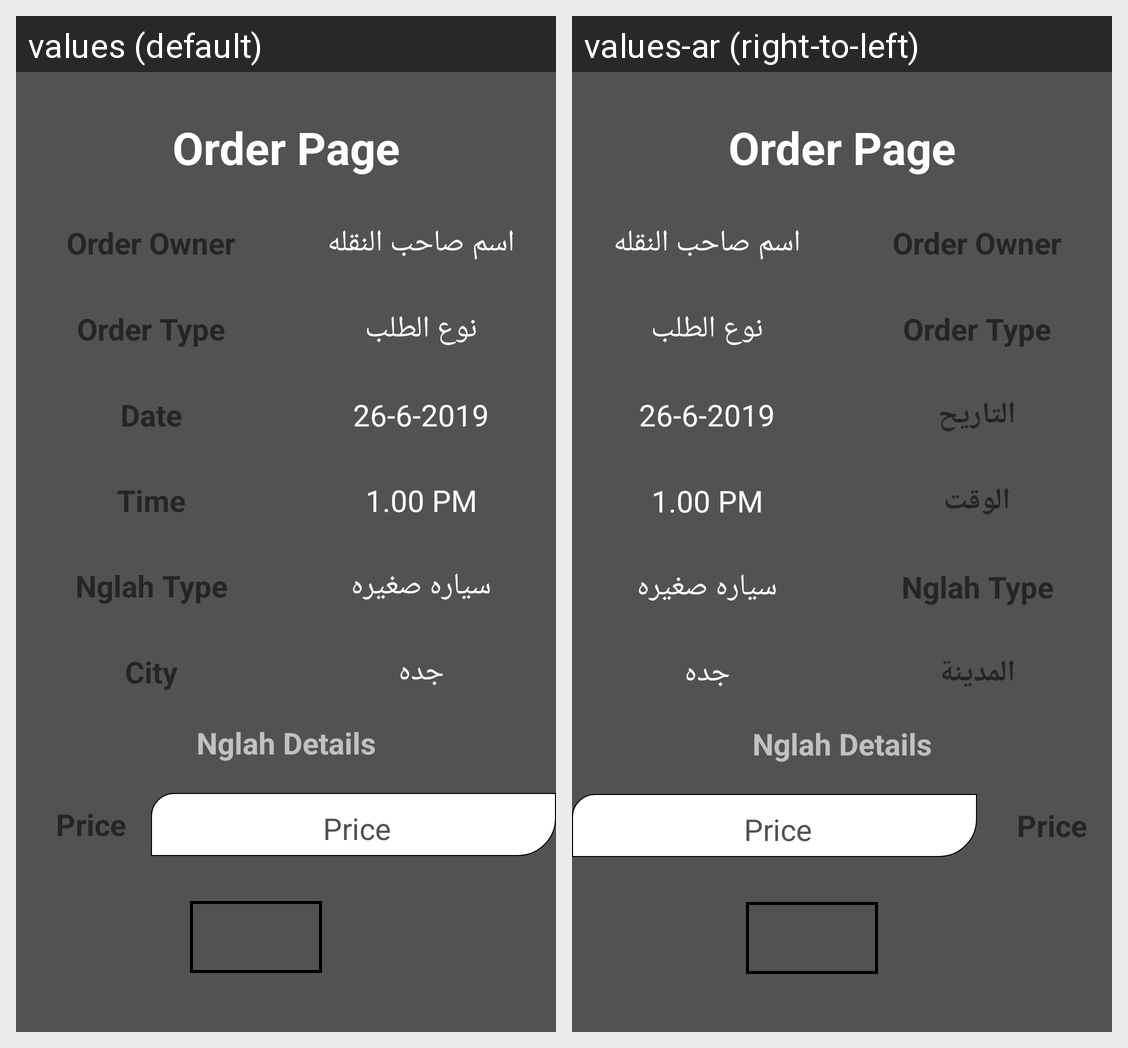

The same Android screen rendered under two of its app's locales, left to right. List the strings drawn on it with the default value and each locale's translation.
Android screen res/layout/activity_accepted__user__info.xml rendered under 2 locales, left to right: values (default), values-ar (right-to-left). Device: Nexus 5 (rendered at 1080×1920; each locale shown at half size, 540×960, under a caption strip naming it); theme AppTheme.
Strings drawn on this screen, with the default value and each locale's value (text and hints the layout hard-codes, and strings that could not be matched under every locale, appear in the picture but are not listed):

order_page
  values: Order Page
  values-ar: Order Page  [not translated; the default value is used]

order_owner
  values: Order Owner
  values-ar: Order Owner  [not translated; the default value is used]

order_type
  values: Order Type
  values-ar: Order Type  [not translated; the default value is used]

date
  values: Date
  values-ar: التاريح

time
  values: Time
  values-ar: الوقت

nglah_type
  values: Nglah Type
  values-ar: Nglah Type  [not translated; the default value is used]

city
  values: City
  values-ar: المدينة

details
  values: Nglah Details
  values-ar: Nglah Details  [not translated; the default value is used]

price
  values: Price
  values-ar: Price  [not translated; the default value is used]

submit
  values: Submit
  values-ar: اطلب
